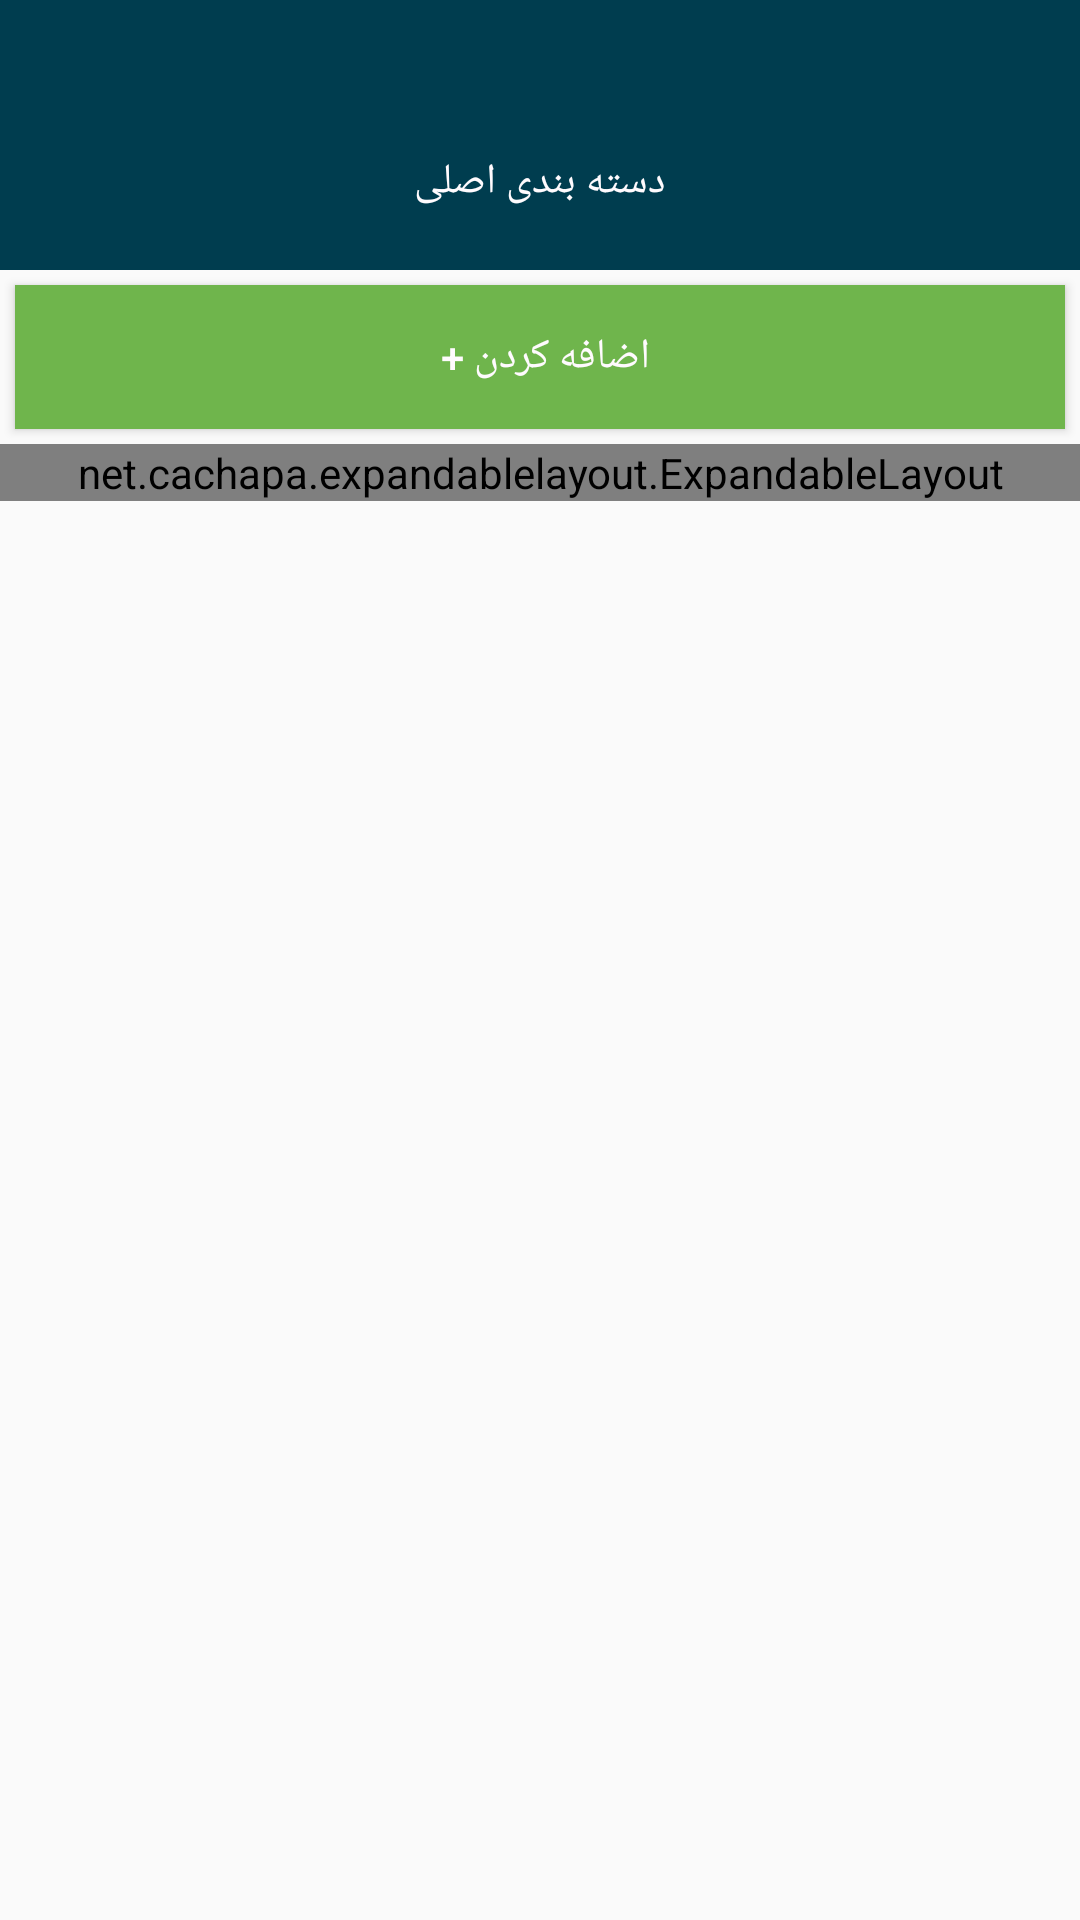

Reconstruct the res/layout file that produces this screen, plus the resources it refers to.
<!-- AndroidManifest.xml: application theme AppTheme -->
<!-- res/layout/activity_categories_list.xml -->
<?xml version="1.0" encoding="utf-8"?>
<RelativeLayout xmlns:android="http://schemas.android.com/apk/res/android"
    xmlns:app="http://schemas.android.com/apk/res-auto"
    xmlns:tools="http://schemas.android.com/tools"
    android:layout_width="match_parent"
    android:layout_height="match_parent"
    tools:context=".CategoriesListActivity">



    <RelativeLayout
        android:id="@+id/relative_action_bar_categories_list"
        android:layout_width="match_parent"
        android:layout_height="90dp"
        android:background="@color/colorPrimaryDark">


        <RelativeLayout
            android:id="@+id/relative_back_categories"
            android:layout_width="wrap_content"
            android:layout_height="wrap_content"
            android:layout_marginTop="10dp"
            android:layout_marginRight="10dp"
            android:layout_alignParentRight="true"
            android:visibility="gone"
            >



            <ImageView
                android:id="@+id/arrow_back_category"
                android:layout_width="wrap_content"
                android:layout_height="25dp"
                android:layout_alignParentRight="true"
                android:src="@drawable/ic_action_arrow_right"
                />


            <TextView
                android:layout_width="wrap_content"
                android:layout_height="25dp"
                android:text="دسته بندی قبل"
                android:layout_marginRight="5dp"
                android:gravity="center_vertical"
                android:textColor="@color/my_white"
                android:layout_toLeftOf="@+id/arrow_back_category"/>


        </RelativeLayout>
        
        





        <TextView
            android:id="@+id/textview_title_categories_action_bar"
            android:layout_width="wrap_content"
            android:layout_height="wrap_content"
            android:layout_alignParentBottom="true"
            android:layout_centerHorizontal="true"
            android:layout_marginBottom="20dp"
            android:text="دسته بندی اصلی"
            android:textColor="@color/my_white"/>




    </RelativeLayout>


    <Button
        android:id="@+id/button_add_category_list"
        android:layout_width="match_parent"
        android:layout_height="wrap_content"
        android:layout_below="@+id/relative_action_bar_categories_list"
        android:text="اضافه کردن + "
        android:textColor="@color/my_white"
        android:background="@color/colorPrimary"
        android:layout_margin="5dp"/>


    <net.cachapa.expandablelayout.ExpandableLayout
        android:id="@+id/expandableAddCategory"
        android:layout_width="match_parent"
        android:layout_height="wrap_content"
        android:layout_below="@+id/button_add_category_list"
        app:el_duration="400"
        app:el_expanded="false"
        app:el_parallax="0.5">

        <RelativeLayout
            android:id="@+id/relative_add_category"
            android:layout_width="match_parent"
            android:layout_height="wrap_content"
            android:layout_below="@+id/rel_main1"
            android:layout_margin="10dp"
            android:padding="20dp">

            <EditText
                android:id="@+id/edittext_name_category"
                android:layout_width="match_parent"
                android:layout_height="wrap_content"
                android:hint="نام دسته بندی"/>


            <Button
                android:id="@+id/button_sabt_categor"
                android:layout_width="wrap_content"
                android:layout_height="wrap_content"
                android:layout_below="@+id/edittext_name_category"
                android:text="ثبت"
                android:layout_marginBottom="2dp"
                android:layout_centerHorizontal="true"
                android:textColor="#009900"/>


        </RelativeLayout>

    </net.cachapa.expandablelayout.ExpandableLayout>






    <android.support.v7.widget.RecyclerView
        android:id="@+id/recycler_categories_list"
        android:layout_width="match_parent"
        android:layout_height="match_parent"
        android:layout_below="@+id/expandableAddCategory"
        android:layout_marginLeft="5dp"
        android:layout_marginRight="5dp"></android.support.v7.widget.RecyclerView>



</RelativeLayout>
<!-- resources referenced by this layout -->
<resources>
  <color name="colorPrimary">#6fb54c</color>#6fb54c
  <color name="colorPrimaryDark">#003d4f</color>
  <color name="my_white">#fffbfe</color>
  <style name="AppTheme" parent="Theme.AppCompat.Light.NoActionBar">
          
          <item name="colorPrimary">@color/colorPrimary</item>
          <item name="colorPrimaryDark">@color/colorPrimaryDark</item>
          <item name="colorAccent">@color/colorAccent</item>
      </style>
  <color name="colorAccent">#f15025</color>
</resources>
